Image classification data set "Final" (Ren-GT/Final on GitHub). Class labels (6): corn cercospora leaf spot, corn northern leaf blight, pepper bacterial spot, potato early blight, potato late blight, potato healthy.

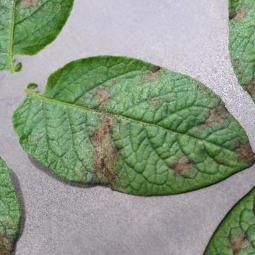
Label: potato late blight

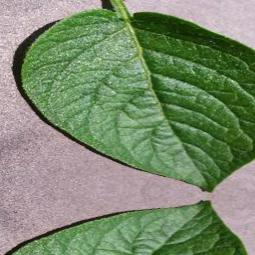
Label: potato healthy

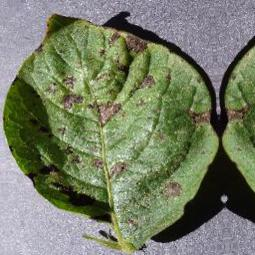
Label: potato early blight

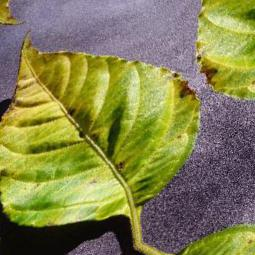
Label: pepper bacterial spot

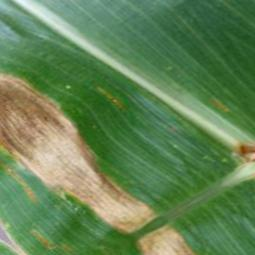
Label: corn northern leaf blight

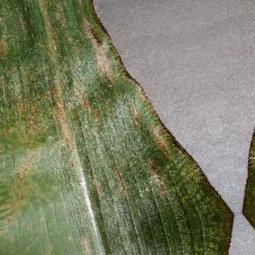
Label: corn cercospora leaf spot
